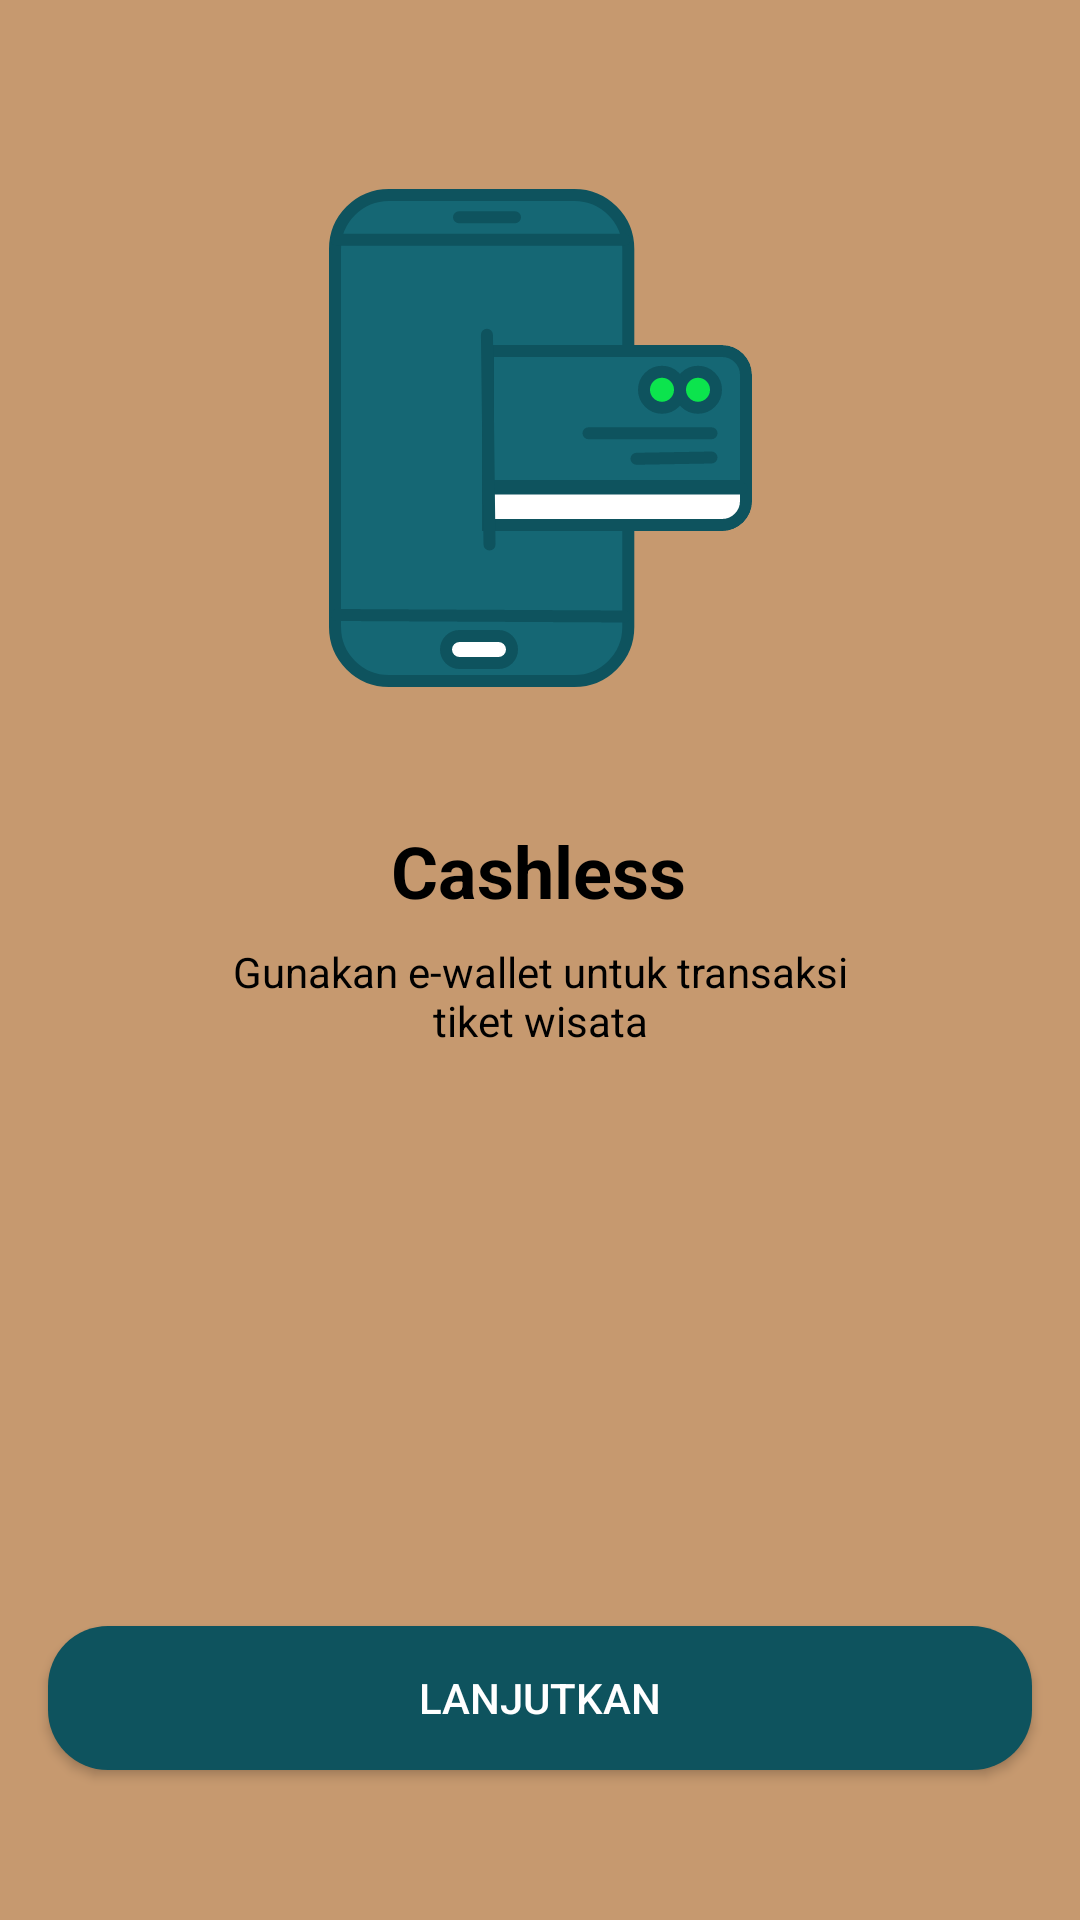

The Android layout XML behind this screen, and the referenced resources:
<!-- AndroidManifest.xml: application theme AppTheme.BWAWisata.noActionBar -->
<!-- res/layout/activity_onboarding_three.xml -->
<?xml version="1.0" encoding="utf-8"?>
<androidx.constraintlayout.widget.ConstraintLayout xmlns:android="http://schemas.android.com/apk/res/android"
    xmlns:app="http://schemas.android.com/apk/res-auto"
    xmlns:tools="http://schemas.android.com/tools"
    android:layout_width="match_parent"
    android:layout_height="match_parent"
    android:background="@color/colorCoklat"
    tools:context=".onboarding.OnboardingOneActivity">

    <Button
        android:id="@+id/btn_home"
        android:layout_width="0dp"
        android:layout_height="wrap_content"
        android:layout_marginStart="16dp"
        android:layout_marginEnd="16dp"
        android:layout_marginBottom="50dp"
        android:background="@drawable/shape_rectangle_hijau"
        android:text="@string/lanjutkan"
        android:textColor="@color/colorWhite"
        app:layout_constraintBottom_toBottomOf="parent"
        app:layout_constraintEnd_toEndOf="parent"
        app:layout_constraintStart_toStartOf="parent" />

    <ImageView
        android:id="@+id/imageView2"
        android:layout_width="200dp"
        android:layout_height="200dp"
        android:layout_marginTop="50dp"
        app:layout_constraintEnd_toEndOf="parent"
        app:layout_constraintHorizontal_bias="0.497"
        app:layout_constraintStart_toStartOf="parent"
        app:layout_constraintTop_toTopOf="parent"
        app:srcCompat="@drawable/onboardingthree" />

    <TextView
        android:id="@+id/textView"
        android:layout_width="wrap_content"
        android:layout_height="wrap_content"
        android:layout_marginTop="24dp"
        android:text="@string/cashless"
        android:textColor="@color/black"
        android:textSize="24sp"
        android:textStyle="bold"
        app:layout_constraintEnd_toEndOf="parent"
        app:layout_constraintHorizontal_bias="0.498"
        app:layout_constraintStart_toStartOf="parent"
        app:layout_constraintTop_toBottomOf="@+id/imageView2" />

    <TextView
        android:id="@+id/textView2"
        android:layout_width="wrap_content"
        android:layout_height="wrap_content"
        android:layout_marginStart="16dp"
        android:layout_marginTop="8dp"
        android:layout_marginEnd="16dp"
        android:gravity="center"
        android:text="@string/cashless_desc"
        android:textColor="@color/black"
        app:layout_constraintEnd_toEndOf="parent"
        app:layout_constraintStart_toStartOf="parent"
        app:layout_constraintTop_toBottomOf="@+id/textView" />
</androidx.constraintlayout.widget.ConstraintLayout>
<!-- resources referenced by this layout -->
<resources>
  <color name="black">#FF000000</color>
  <color name="colorCoklat">#C6996F</color>
  <color name="colorWhite">#FFFFFF</color>
  <!-- drawable onboardingthree: png bitmap (drawable, 24033 bytes) -->
  <!-- drawable shape_rectangle_hijau (drawable) -->
  <?xml version="1.0" encoding="utf-8"?>
  <shape xmlns:android="http://schemas.android.com/apk/res/android"
      android:shape="rectangle">
  
      <solid android:color="@color/colorHijau"/>
  
      <corners android:radius="20dp"/>
  
  </shape>
  <string name="cashless">Cashless</string>
  <string name="cashless_desc">Gunakan e-wallet untuk transaksi\ntiket wisata</string>
  <string name="lanjutkan">Lanjutkan</string>
  <style name="AppTheme.BWAWisata.noActionBar" parent="Theme.AppCompat.Light.NoActionBar" />
  <color name="colorHijau">#0E535E</color>
</resources>
